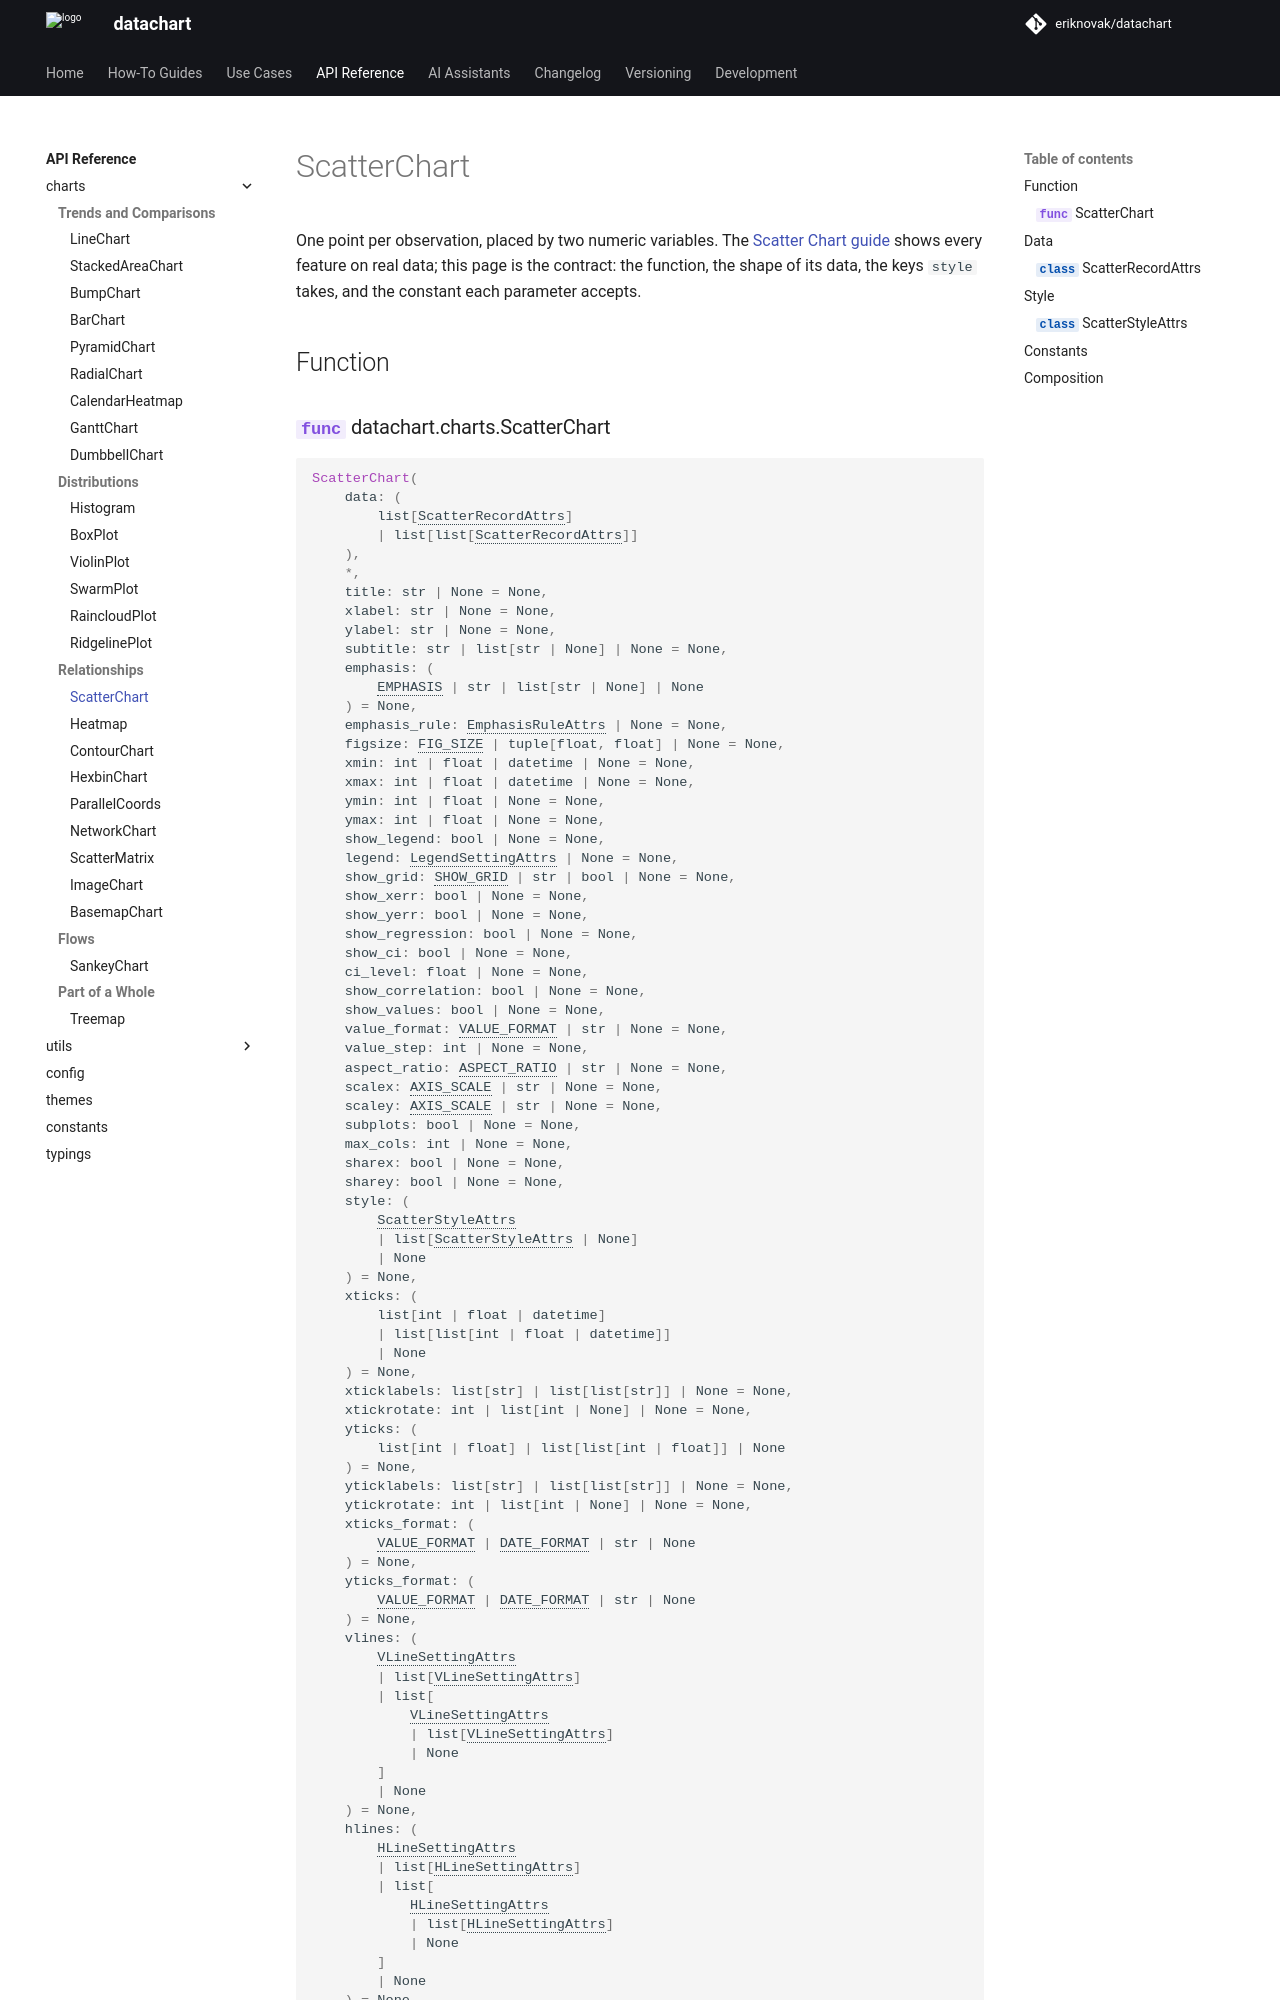

repository: eriknovak/datachart · page: dev/references/charts/scatterchart/index.html · generator: mkdocs

---
title: ScatterChart
---

# ScatterChart

One point per observation, placed by two numeric variables. The [Scatter Chart guide](../../how-to-guides/charts/scatterchart.ipynb) shows every feature on real data; this page is the contract: the function, the shape of its data, the keys `style` takes, and the constant each parameter accepts.

## Function

::: datachart.charts.ScatterChart
    options:
        heading_level: 3
